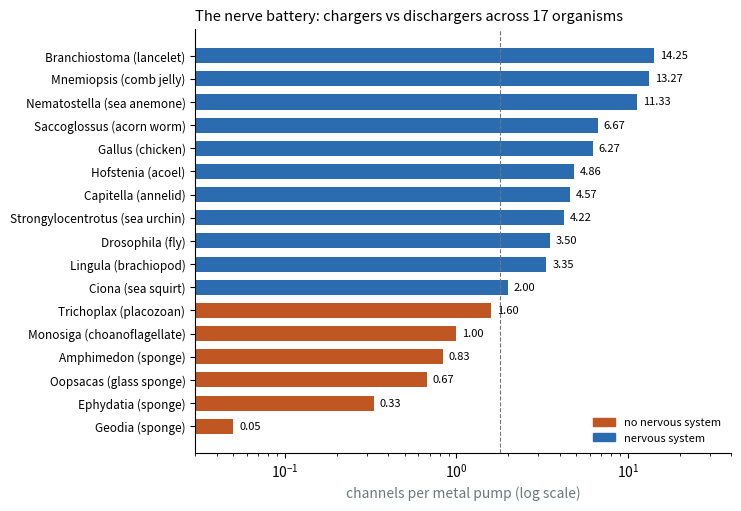

Reproduce this figure in Python. (Note: this script raises an exception after producing the figure.)
"""Manuscript 2, Figure 7: channels per metal pump (dcf_nerve v2 calls) in 17 organisms (rounds/L3609_battery_seen.txt)."""
import matplotlib; matplotlib.use('Agg'); import matplotlib.pyplot as plt
rows=[('Geodia (sponge)',0.05,0),('Ephydatia (sponge)',0.33,0),('Oopsacas (glass sponge)',0.67,0),('Amphimedon (sponge)',0.83,0),('Monosiga (choanoflagellate)',1.00,0),('Trichoplax (placozoan)',1.60,0),
      ('Ciona (sea squirt)',2.00,1),('Lingula (brachiopod)',3.35,1),('Drosophila (fly)',3.50,1),('Strongylocentrotus (sea urchin)',4.22,1),('Capitella (annelid)',4.57,1),('Hofstenia (acoel)',4.86,1),
      ('Gallus (chicken)',6.27,1),('Saccoglossus (acorn worm)',6.67,1),('Nematostella (sea anemone)',11.33,1),('Mnemiopsis (comb jelly)',13.27,1),('Branchiostoma (lancelet)',14.25,1)]
fig,ax=plt.subplots(figsize=(7.5,5.2),dpi=150)
for i,(n,v,neu) in enumerate(rows):
    ax.barh(i,v,color='#2b6cb0' if neu else '#c05621',height=0.65); ax.text(v*1.08,i,'%.2f'%v,va='center',fontsize=8)
ax.set_yticks(range(len(rows))); ax.set_yticklabels([r[0] for r in rows],fontsize=8.5); ax.set_xscale('log'); ax.set_xlim(0.03,40)
ax.axvline(1.8,color='#6e7781',ls='--',lw=0.8)
for s in ('top','right'): ax.spines[s].set_visible(False)
ax.set_xlabel('channels per metal pump (log scale)',color='#6e7781')
from matplotlib.patches import Patch
ax.legend(handles=[Patch(color='#c05621',label='no nervous system'),Patch(color='#2b6cb0',label='nervous system')],fontsize=8,frameon=False,loc='lower right')
ax.set_title('The nerve battery: chargers vs dischargers across 17 organisms',fontsize=10.5,loc='left')
plt.tight_layout(); plt.savefig('figures/L3609_battery_ratio.png')
